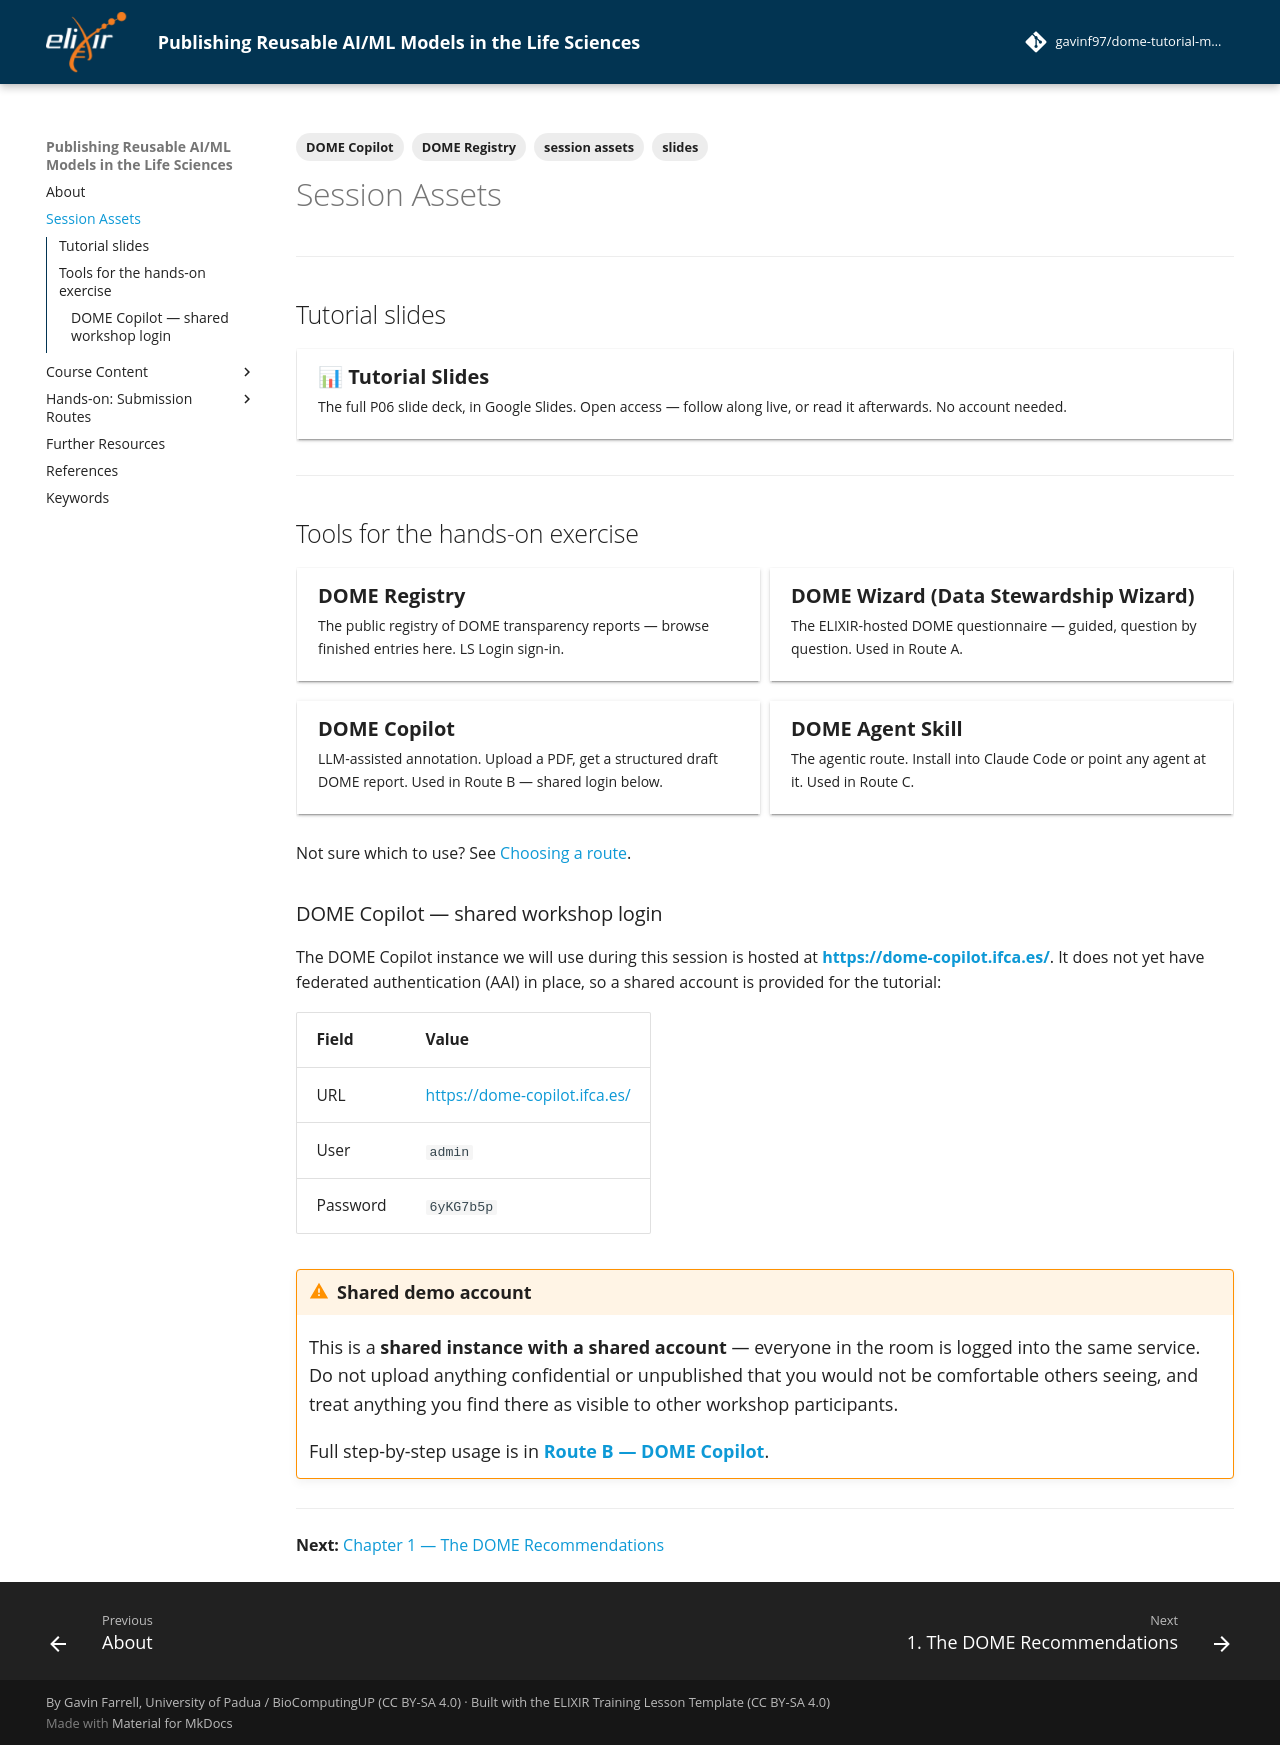

repository: gavinf97/dome-tutorial-maqc-2026 · page: assets/index.html · generator: mkdocs

---
tags:
    - slides
    - session assets
    - DOME Registry
    - DOME Copilot
---

# Session Assets

---

## Tutorial slides

::cards:: cols=1 class="assets"

- title: "📊 Tutorial Slides"
  content: "The full P06 slide deck, in Google Slides. Open access — follow along live, or read it afterwards. No account needed."
  url: https://docs.google.com/presentation/d/1YyIH6UaMAw16p5z5xwGjAdpWyqXuT1-GMjMfYWFtFnU/edit?slide=id.g3fbb5ca46c4_0_934#slide=id.g3fbb5ca46c4_0_934

::/cards::

---

## Tools for the hands-on exercise

::cards:: cols=2

- title: "DOME Registry"
  content: "The public registry of DOME transparency reports — browse finished entries here. LS Login sign-in."
  url: https://registry.dome-ml.org/

- title: "DOME Wizard (Data Stewardship Wizard)"
  content: "The ELIXIR-hosted DOME questionnaire — guided, question by question. Used in Route A."
  url: https://dome.dsw.elixir-europe.org/wizard/

- title: "DOME Copilot"
  content: "LLM-assisted annotation. Upload a PDF, get a structured draft DOME report. Used in Route B — shared login below."
  url: https://dome-copilot.ifca.es/

- title: "DOME Agent Skill"
  content: "The agentic route. Install into Claude Code or point any agent at it. Used in Route C."
  url: https://github.com/gavinf97/dome-agent-skill

::/cards::

Not sure which to use? See [Choosing a route](routes.md).

### DOME Copilot — shared workshop login

The DOME Copilot instance we will use during this session is hosted at
**<https://dome-copilot.ifca.es/>**. It does not yet have federated
authentication (AAI) in place, so a shared account is provided for the
tutorial:

| Field | Value |
|---|---|
| URL | <https://dome-copilot.ifca.es/> |
| User | `admin` |
| Password | `6yKG7b5p` |

!!! warning "Shared demo account"
    This is a **shared instance with a shared account** — everyone in the room
    is logged into the same service. Do not upload anything confidential or
    unpublished that you would not be comfortable others seeing, and treat
    anything you find there as visible to other workshop participants.

    Full step-by-step usage is in
    **[Route B — DOME Copilot](chapters/chapter_07_route_copilot.md)**.

---

**Next:** [Chapter 1 — The DOME Recommendations](chapters/chapter_01_dome.md)
